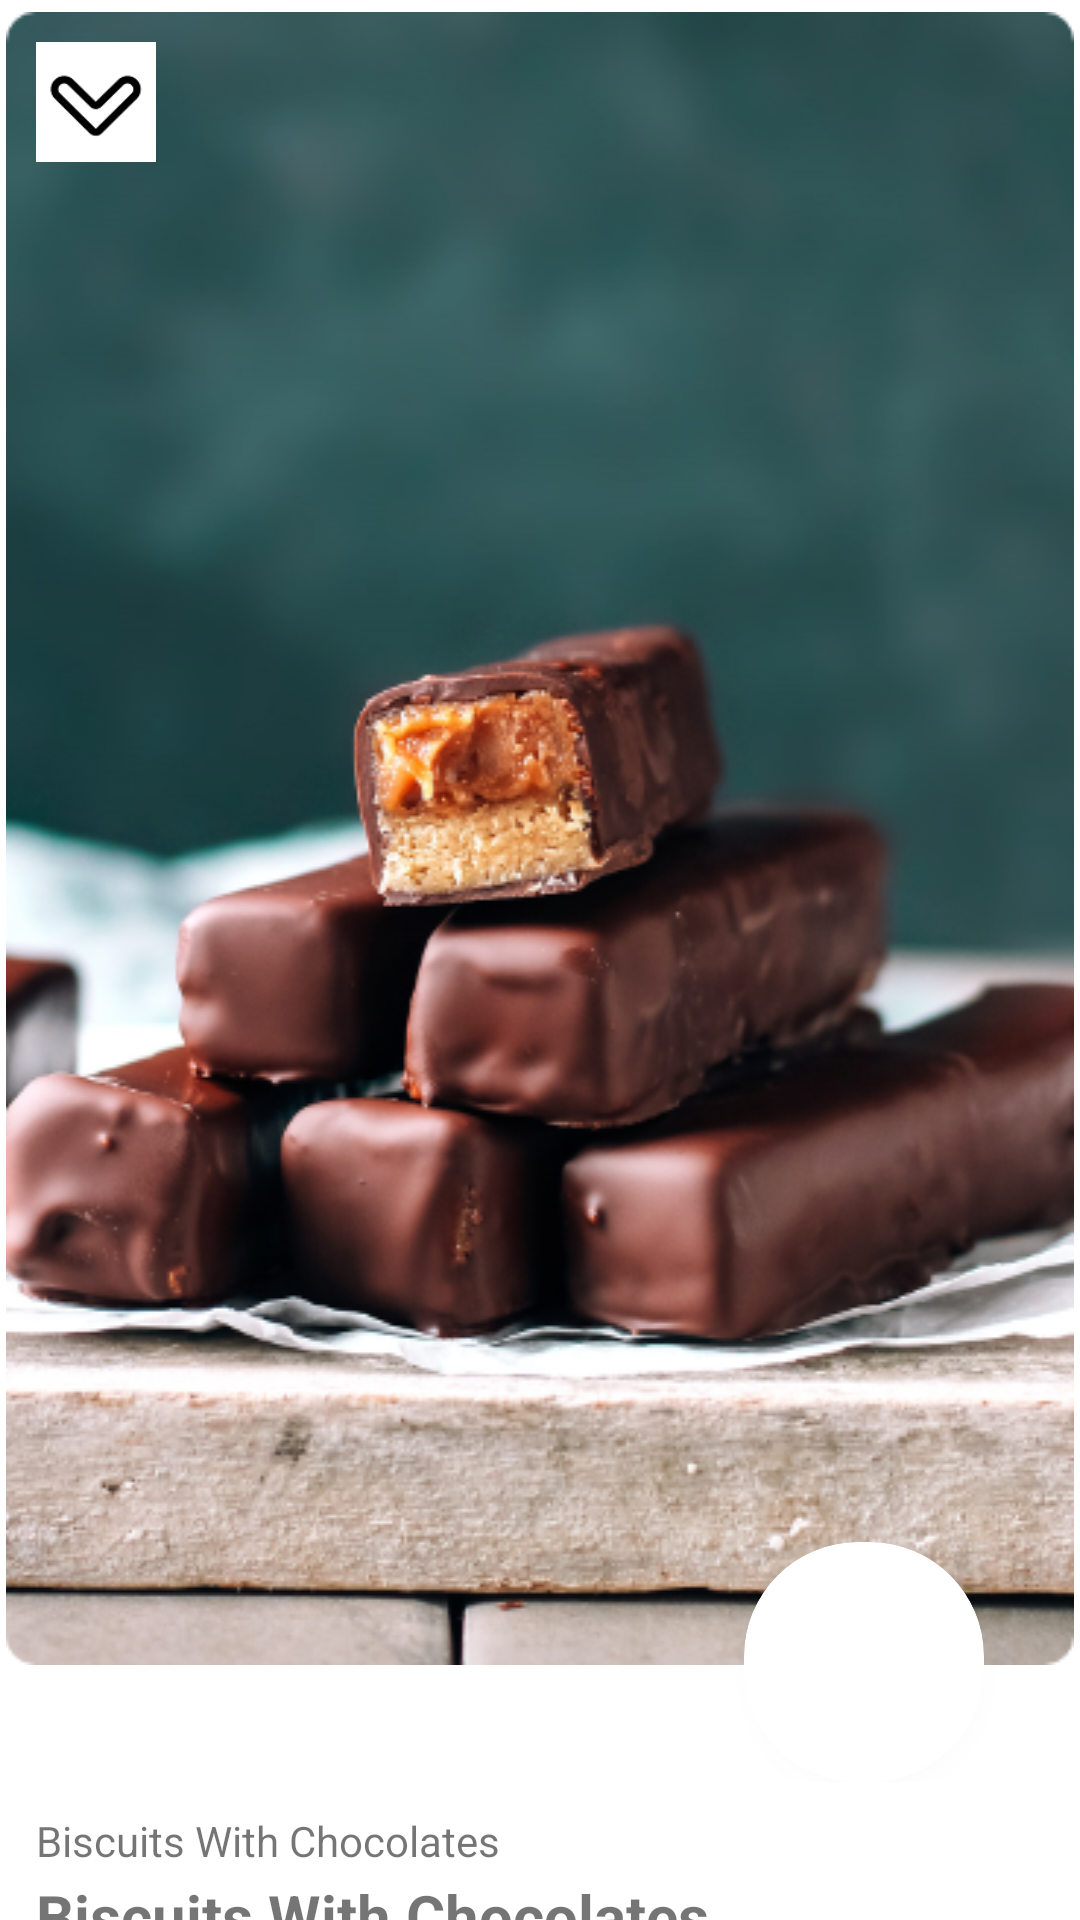

Write the Android layout XML for this screen, with the resource values it uses.
<!-- AndroidManifest.xml: application theme Theme.TestCity -->
<!-- res/layout/fragment_notification.xml -->
<?xml version="1.0" encoding="utf-8"?>
<androidx.core.widget.NestedScrollView xmlns:android="http://schemas.android.com/apk/res/android"
    xmlns:app="http://schemas.android.com/apk/res-auto"
    android:id="@+id/parent_scroll_notifications"
    android:layout_width="match_parent"
    android:layout_height="match_parent"
    android:layout_marginStart="4dp"
    android:layout_marginEnd="4dp"
    android:fillViewport="true"
    app:layout_behavior="@string/appbar_scrolling_view_behavior">

    <androidx.appcompat.widget.LinearLayoutCompat
        android:id="@+id/parent_constraint_layout_notifications"
        android:layout_width="match_parent"
        android:layout_height="match_parent"
        android:orientation="vertical"
        android:paddingStart="2dp"
        android:paddingTop="4dp"
        android:paddingEnd="2dp">

        <androidx.constraintlayout.widget.ConstraintLayout
            android:id="@+id/cl_choco_bg"
            android:layout_width="match_parent"
            android:layout_height="590dp"
            android:background="@color/white">

            <androidx.appcompat.widget.AppCompatImageView
                android:id="@+id/iv_pointer_down"
                android:layout_width="40dp"
                android:layout_height="40dp"
                android:layout_marginStart="10dp"
                android:layout_marginTop="10dp"
                android:background="@drawable/pointer_down"
                android:elevation="5dp"
                app:layout_constraintStart_toStartOf="@+id/cl_choco_bg"
                app:layout_constraintTop_toTopOf="@+id/cl_choco_bg" />

            <androidx.appcompat.widget.AppCompatImageView
                android:id="@+id/iv_notification_image"
                android:layout_width="match_parent"
                android:layout_height="wrap_content"
                android:background="@drawable/chocolate_notify"
                app:layout_constraintEnd_toEndOf="parent"
                app:layout_constraintStart_toStartOf="parent"
                app:layout_constraintTop_toTopOf="parent" />

            <com.google.android.material.card.MaterialCardView
                android:layout_width="wrap_content"
                android:layout_height="wrap_content"
                android:layout_marginEnd="30dp"
                app:cardCornerRadius="38dp"
                app:cardElevation="3dp"
                app:layout_constraintBottom_toBottomOf="@+id/cl_choco_bg"
                app:layout_constraintEnd_toEndOf="@+id/cl_choco_bg">

                <androidx.appcompat.widget.AppCompatImageView
                    android:id="@+id/notify_like2"
                    android:layout_width="80dp"
                    android:layout_height="80dp"
                    android:background="@drawable/ic_notify_like" />

            </com.google.android.material.card.MaterialCardView>

        </androidx.constraintlayout.widget.ConstraintLayout>

        <TextView
            android:id="@+id/tv_biscuits_type_name"
            android:layout_width="wrap_content"
            android:layout_height="wrap_content"
            android:layout_marginStart="10dp"
            android:layout_marginTop="10dp"
            android:text="@string/biscuits"
            android:textSize="14sp" />

        <TextView
            android:id="@+id/tv_biscuits_name"
            android:layout_width="wrap_content"
            android:layout_height="wrap_content"
            android:layout_marginStart="10dp"
            android:layout_marginTop="2dp"
            android:text="@string/biscuits"
            android:textSize="20sp"
            android:textStyle="bold" />

        <TextView
            android:id="@+id/tv_biscuits_prize"
            android:layout_width="wrap_content"
            android:layout_height="wrap_content"
            android:layout_marginStart="10dp"
            android:layout_marginTop="14dp"
            android:text="@string/prize_amd"
            android:textColor="#E2066D"
            android:textSize="22sp"
            android:textStyle="bold" />

        <TextView
            android:id="@+id/tv_biscuits_description"
            android:layout_width="wrap_content"
            android:layout_height="wrap_content"
            android:layout_marginStart="10dp"
            android:layout_marginTop="10dp"
            android:text="@string/description"
            android:textSize="14sp" />

        <TextView
            android:id="@+id/tv_ingredients_name"
            android:layout_width="wrap_content"
            android:layout_height="wrap_content"
            android:layout_marginStart="10dp"
            android:layout_marginTop="8dp"
            android:text="@string/ingredients_name"
            android:textSize="14sp"
            android:textStyle="bold" />

        <TextView
            android:id="@+id/tv_ingredients"
            android:layout_width="wrap_content"
            android:layout_height="wrap_content"
            android:layout_marginStart="10dp"
            android:layout_marginTop="8dp"
            android:text="@string/ingredients"
            android:textSize="14sp" />

        <TextView
            android:id="@+id/tv_shelf_life_name"
            android:layout_width="wrap_content"
            android:layout_height="wrap_content"
            android:layout_marginStart="10dp"
            android:layout_marginTop="8dp"
            android:text="@string/shelf_life"
            android:textSize="14sp"
            android:textStyle="bold" />

        <TextView
            android:id="@+id/tv_tv_shelf_life"
            android:layout_width="wrap_content"
            android:layout_height="wrap_content"
            android:layout_marginStart="10dp"
            android:layout_marginTop="6dp"
            android:layout_marginBottom="60dp"
            android:text="@string/months"
            android:textSize="12sp" />
    </androidx.appcompat.widget.LinearLayoutCompat>
</androidx.core.widget.NestedScrollView>
<!-- resources referenced by this layout -->
<resources>
  <!-- drawable chocolate_notify: png bitmap (drawable, 275311 bytes) -->
  <!-- drawable pointer_down: png bitmap (drawable, 2081 bytes) -->
  <string name="biscuits">Biscuits With Chocolates</string>
  <string name="description">A chocolate biscuit is a small, flat, crisp bakery product that is usually made with flour, sweetener like sugar or honey, butter or vegetable oils, melted chocolates or cocoa powder and a chemical leavening agent such as baking powder.</string>
  <string name="ingredients">Flour, salt, and butter or vegetable shortening, with baking powder as a leavening agent</string>
  <string name="ingredients_name">ingredients</string>
  <string name="months">12 month</string>
  <string name="prize_amd">2500 AMD</string>
  <string name="shelf_life">Shelf Life</string>
  <style name="Theme.TestCity" parent="Theme.MaterialComponents.DayNight.DarkActionBar">
          
          <item name="colorPrimary">@color/purple_500</item>
          <item name="colorPrimaryVariant">@color/purple_700</item>
          <item name="colorOnPrimary">@color/white</item>
          
          <item name="colorSecondary">@color/teal_200</item>
          <item name="colorSecondaryVariant">@color/teal_700</item>
          <item name="colorOnSecondary">@color/black</item>
          
          <item name="android:statusBarColor" tools:targetApi="l">?attr/colorPrimaryVariant</item>
          
      </style>
  <!-- not gathered from this repository: default colours our renderer supplied (Android Studio template values) -->
  <color name="purple_500">#FF6200EE</color>
  <color name="purple_700">#FF3700B3</color>
  <color name="teal_200">#FF03DAC5</color>
  <color name="teal_700">#FF018786</color>
  <color name="black">#FF000000</color>
  <color name="white">#FFFFFFFF</color>
</resources>
